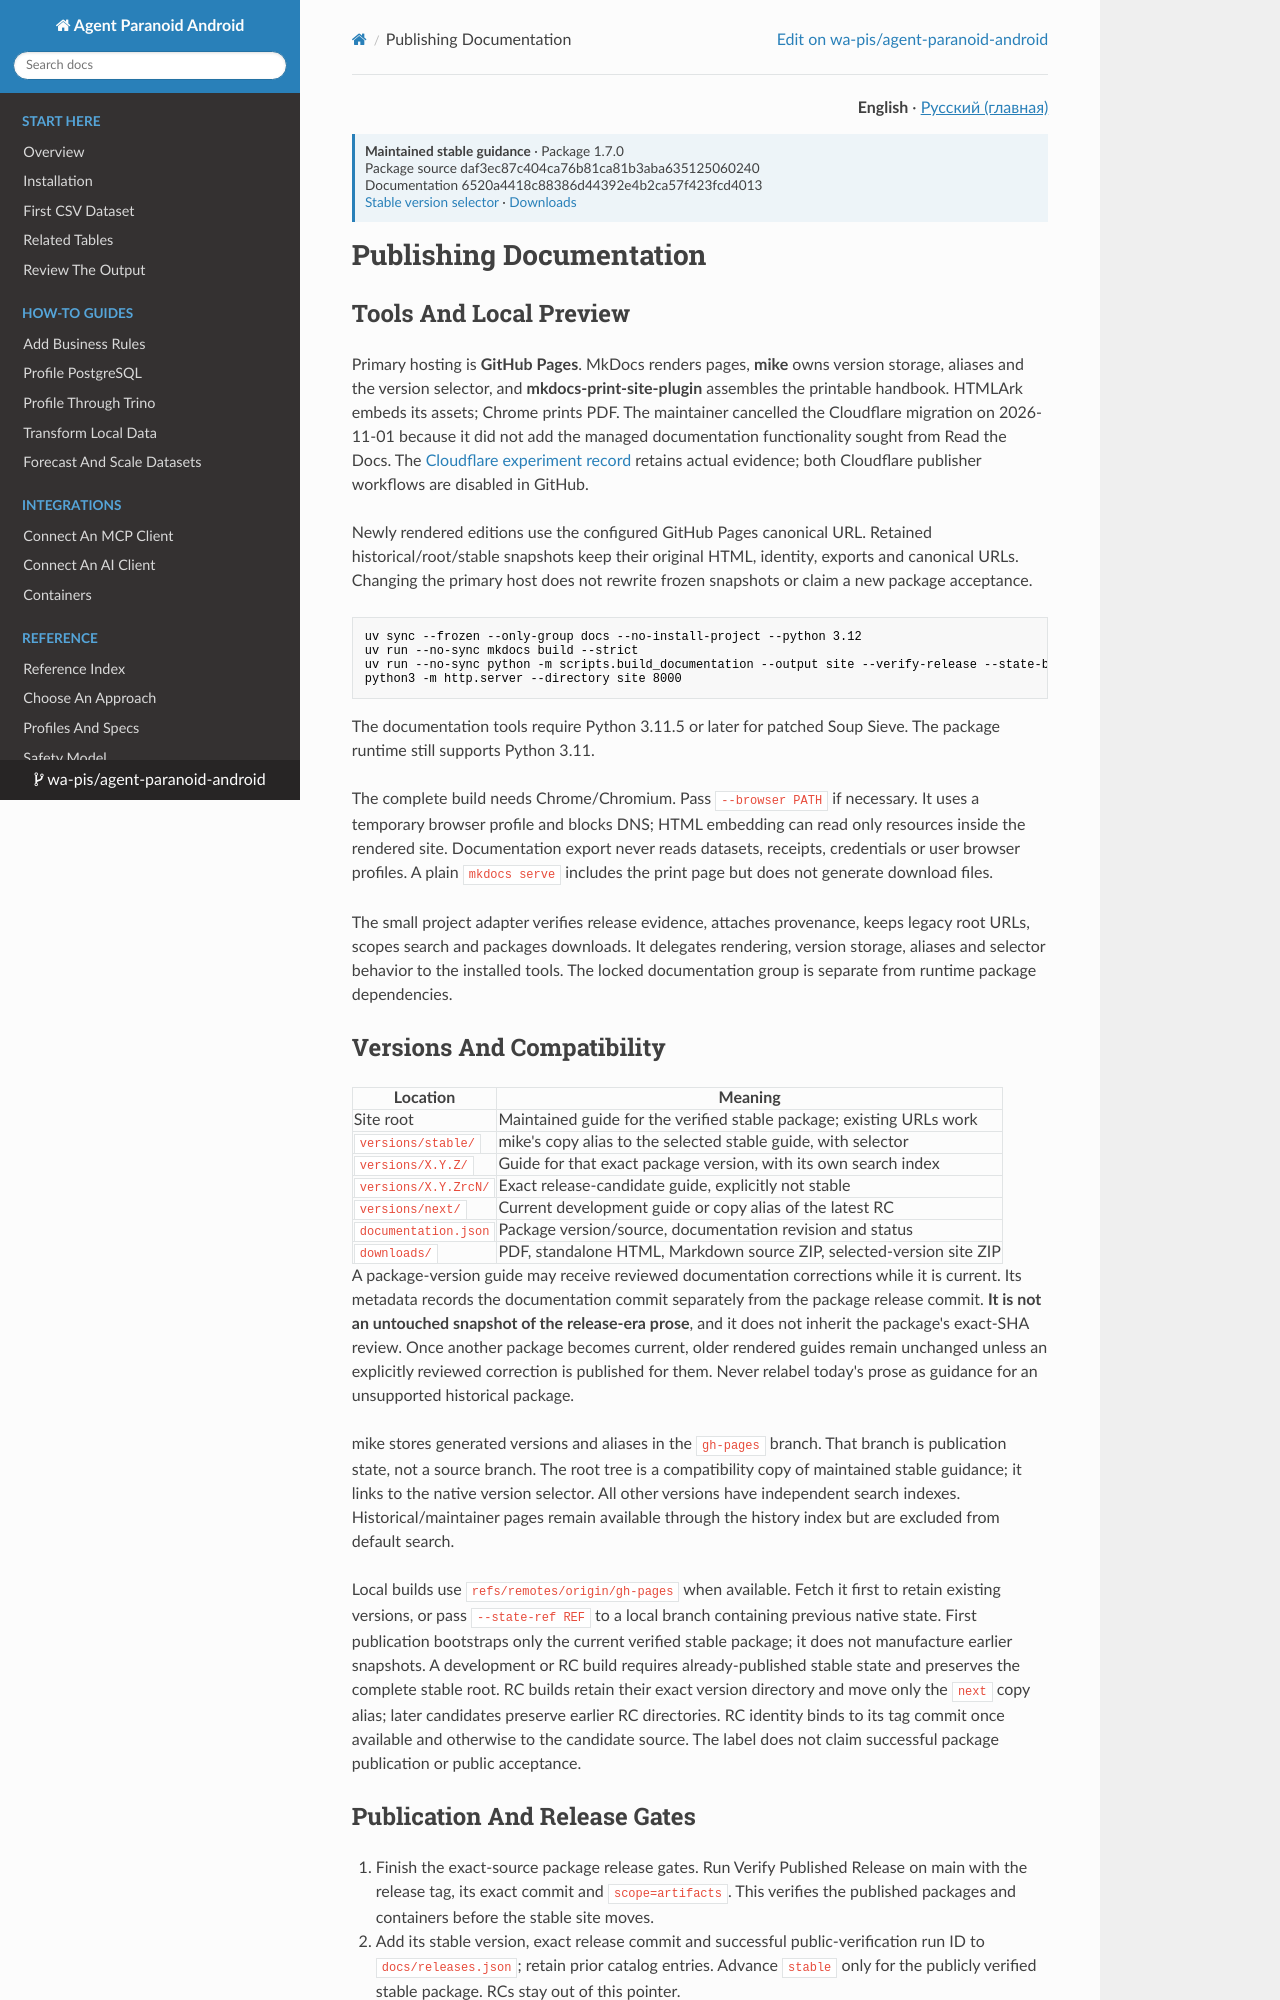

repository: wa-pis/agent-paranoid-android · page: versions/1.7.0/development/documentation/index.html · generator: mkdocs

# Publishing Documentation

## Tools And Local Preview

Primary hosting is **GitHub Pages**. MkDocs renders pages, **mike** owns
version storage, aliases and the version selector, and **mkdocs-print-site-plugin**
assembles the printable handbook. HTMLArk embeds its assets; Chrome prints PDF.
The maintainer cancelled the Cloudflare migration on 2026-11-01 because it did
not add the managed documentation functionality sought from Read the Docs.
The [Cloudflare experiment record](cloudflare-pages.md) retains actual evidence;
both Cloudflare publisher workflows are disabled in GitHub.

Newly rendered editions use the configured GitHub Pages canonical URL. Retained
historical/root/stable snapshots keep their original HTML, identity, exports and
canonical URLs. Changing the primary host does not rewrite frozen snapshots or
claim a new package acceptance.

```bash
uv sync --frozen --only-group docs --no-install-project --python 3.12
uv run --no-sync mkdocs build --strict
uv run --no-sync python -m scripts.build_documentation --output site --verify-release --state-bundle site.bundle
python3 -m http.server --directory site 8000
```

The documentation tools require Python 3.11.5 or later for patched Soup Sieve.
The package runtime still supports Python 3.11.

The complete build needs Chrome/Chromium. Pass `--browser PATH` if necessary.
It uses a temporary browser profile and blocks DNS; HTML embedding can read only
resources inside the rendered site. Documentation export never reads datasets,
receipts, credentials or user browser profiles. A plain `mkdocs serve` includes
the print page but does not generate download files.

The small project adapter verifies release evidence, attaches provenance, keeps
legacy root URLs, scopes search and packages downloads. It delegates rendering,
version storage, aliases and selector behavior to the installed tools. The
locked documentation group is separate from runtime package dependencies.

## Versions And Compatibility

| Location | Meaning |
| --- | --- |
| Site root | Maintained guide for the verified stable package; existing URLs work |
| `versions/stable/` | mike's copy alias to the selected stable guide, with selector |
| `versions/X.Y.Z/` | Guide for that exact package version, with its own search index |
| `versions/X.Y.ZrcN/` | Exact release-candidate guide, explicitly not stable |
| `versions/next/` | Current development guide or copy alias of the latest RC |
| `documentation.json` | Package version/source, documentation revision and status |
| `downloads/` | PDF, standalone HTML, Markdown source ZIP, selected-version site ZIP |

A package-version guide may receive reviewed documentation corrections while it
is current. Its metadata records the documentation commit separately from the
package release commit. **It is not an untouched snapshot of the release-era
prose**, and it does not inherit the package's exact-SHA review. Once another
package becomes current, older rendered guides remain unchanged unless an
explicitly reviewed correction is published for them. Never relabel today's
prose as guidance for an unsupported historical package.

mike stores generated versions and aliases in the `gh-pages` branch. That branch
is publication state, not a source branch. The root tree is a compatibility copy
of maintained stable guidance; it links to the native version selector. All
other versions have independent search indexes. Historical/maintainer pages
remain available through the history index but are excluded from default search.

Local builds use `refs/remotes/origin/gh-pages` when available. Fetch it first to
retain existing versions, or pass `--state-ref REF` to a local branch containing
previous native state. First publication bootstraps only the current verified
stable package; it does not manufacture earlier snapshots. A development or RC build
requires already-published stable state and preserves the complete stable root.
RC builds retain their exact version directory and move only the `next` copy
alias; later candidates preserve earlier RC directories. RC identity binds to
its tag commit once available and otherwise to the candidate source. The label
does not claim successful package publication or public acceptance.
